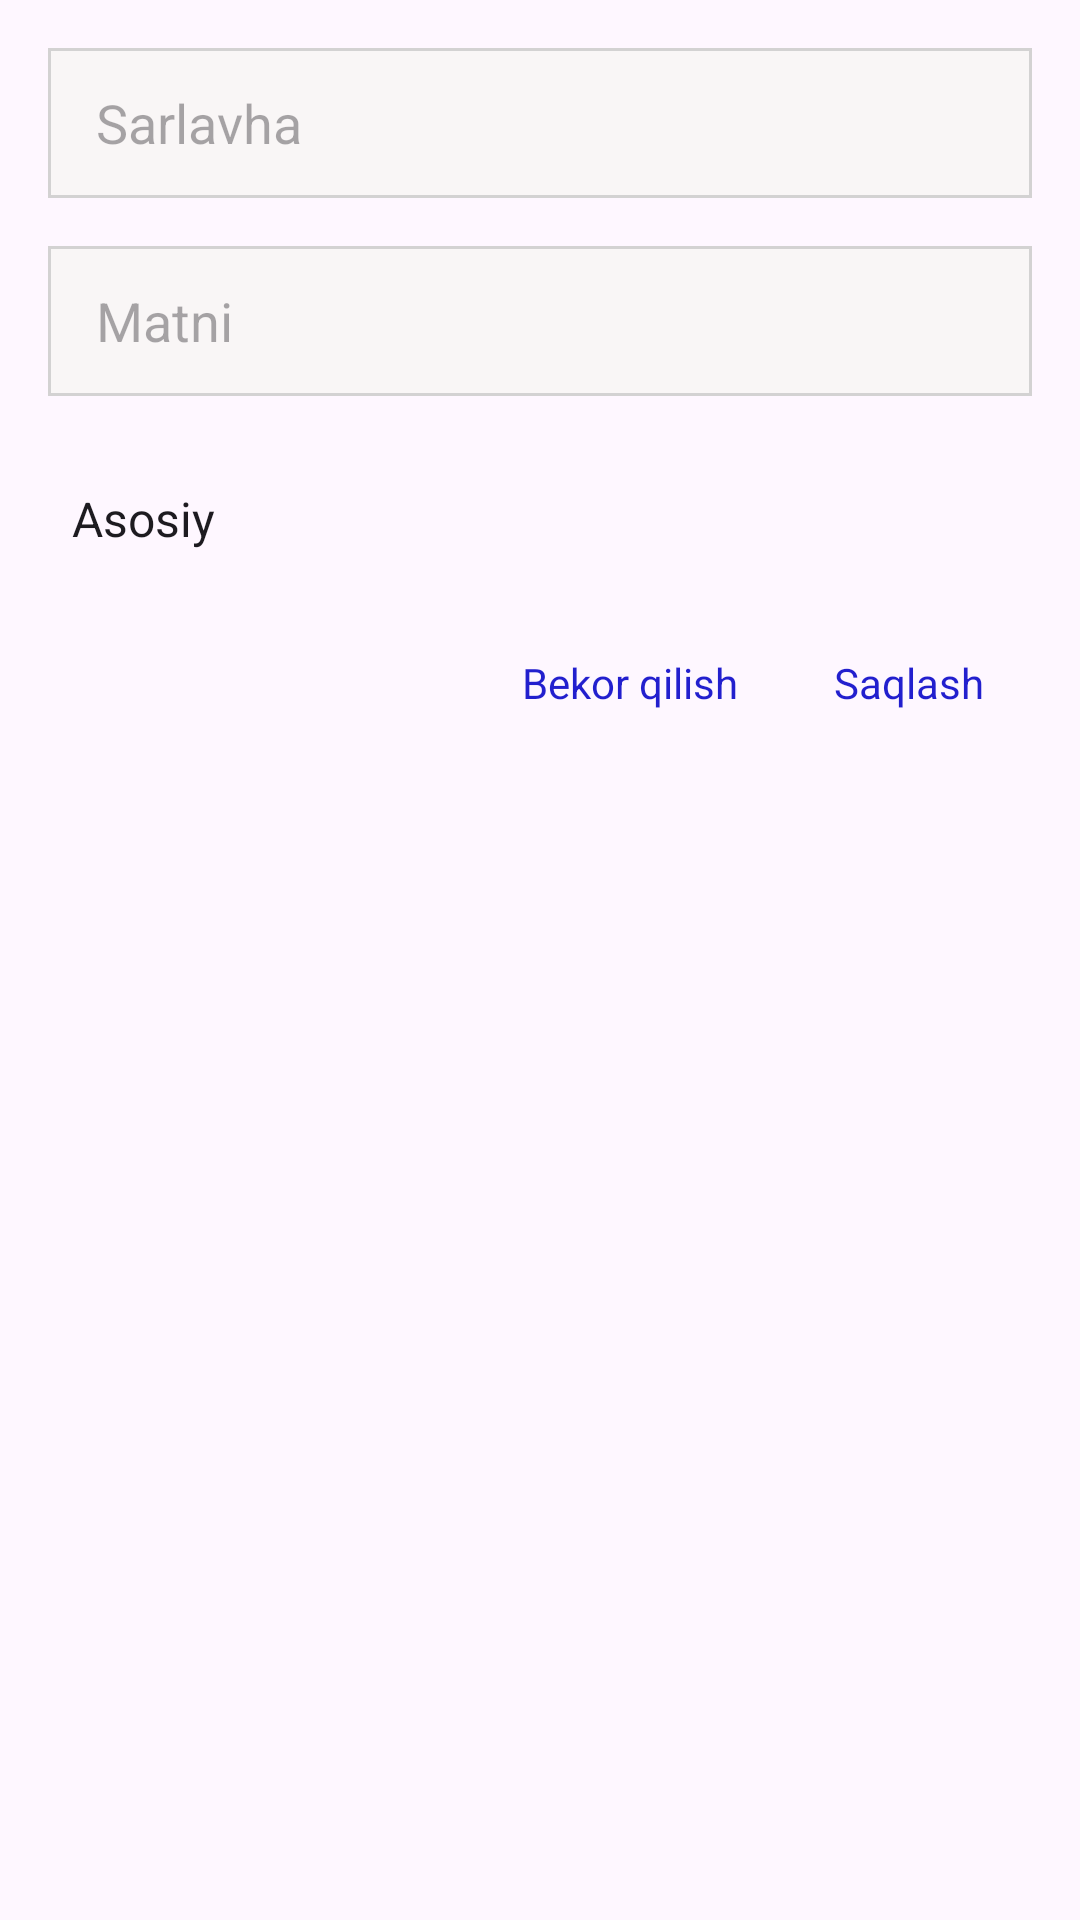

This screen was rendered from an Android layout file. Write that file and the resources it references.
<!-- AndroidManifest.xml: application theme Theme.BootcampNews -->
<!-- res/layout/custom_dialog.xml -->
<?xml version="1.0" encoding="utf-8"?>
<androidx.constraintlayout.widget.ConstraintLayout xmlns:android="http://schemas.android.com/apk/res/android"
    xmlns:app="http://schemas.android.com/apk/res-auto"
    xmlns:tools="http://schemas.android.com/tools"
    android:layout_width="match_parent"
    android:layout_height="match_parent"
    android:padding="16dp">

    <EditText
        android:id="@+id/edit_sarlavha"
        android:layout_width="match_parent"
        android:layout_height="50dp"
        android:background="@drawable/edit_back"
        android:ellipsize="end"
        android:hint="Sarlavha"
        android:paddingStart="16dp"
        android:paddingEnd="16dp"
        app:layout_constraintEnd_toEndOf="parent"
        app:layout_constraintHorizontal_bias="0.5"
        app:layout_constraintStart_toStartOf="parent"
        app:layout_constraintTop_toTopOf="parent" />

    <EditText
        android:id="@+id/edit_matni"
        android:layout_width="match_parent"
        android:layout_height="50dp"
        android:layout_marginTop="16dp"
        android:background="@drawable/edit_back"
        android:ellipsize="end"
        android:hint="Matni"
        android:paddingStart="16dp"
        android:paddingEnd="16dp"
        app:layout_constraintEnd_toEndOf="parent"
        app:layout_constraintStart_toStartOf="parent"
        app:layout_constraintTop_toBottomOf="@+id/edit_sarlavha" />

    <androidx.appcompat.widget.AppCompatSpinner
        android:id="@+id/spinner"
        android:layout_width="match_parent"
        android:layout_height="50dp"
        android:entries="@array/spinnerArray"
        android:background="@drawable/spinner_indicator"
        android:layout_marginTop="16dp"
        app:layout_constraintEnd_toEndOf="parent"
        app:layout_constraintHorizontal_bias="0.5"
        app:layout_constraintStart_toStartOf="parent"
        app:layout_constraintTop_toBottomOf="@+id/edit_matni" />

    <TextView
        android:id="@+id/positive"
        android:layout_width="wrap_content"
        android:layout_height="wrap_content"
        android:text="Saqlash"
        android:textColor="#221FCE"
        android:foreground="?attr/selectableItemBackground"
        android:layout_marginTop="20dp"
        android:layout_marginEnd="16dp"
        android:textAppearance="@style/TextAppearance.AppCompat.Small"
        app:layout_constraintEnd_toEndOf="parent"
        app:layout_constraintTop_toBottomOf="@+id/spinner" />

    <TextView
        android:id="@+id/negative"
        android:layout_width="wrap_content"
        android:layout_height="wrap_content"
        android:text="Bekor qilish"
        android:textColor="#221FCE"
        android:foreground="?attr/selectableItemBackground"
        android:layout_marginTop="20dp"
        android:layout_marginEnd="32dp"
        android:textAppearance="@style/TextAppearance.AppCompat.Small"
        app:layout_constraintEnd_toStartOf="@+id/positive"
        app:layout_constraintTop_toBottomOf="@+id/spinner" />

</androidx.constraintlayout.widget.ConstraintLayout>
<!-- resources referenced by this layout -->
<resources>
  <string-array name="spinnerArray">
          <item>Asosiy</item>
          <item>Dunyo</item>
          <item>Ijtimoiy</item>
      </string-array>
  <!-- drawable edit_back (drawable) -->
  <?xml version="1.0" encoding="utf-8"?>
  <shape xmlns:android="http://schemas.android.com/apk/res/android"
      android:shape="rectangle">
      <solid android:color="#F9F6F6"/>
      <stroke android:color="#D3D2D2" android:width="1dp"/>
  
  </shape>
  <style name="Theme.BootcampNews" parent="Base.Theme.BootcampNews" />
  <style name="Base.Theme.BootcampNews" parent="Theme.Material3.DayNight.NoActionBar">
          
          
          <item name="android:statusBarColor">@color/main</item>
      </style>
  <color name="main">#3587D2</color>
</resources>
